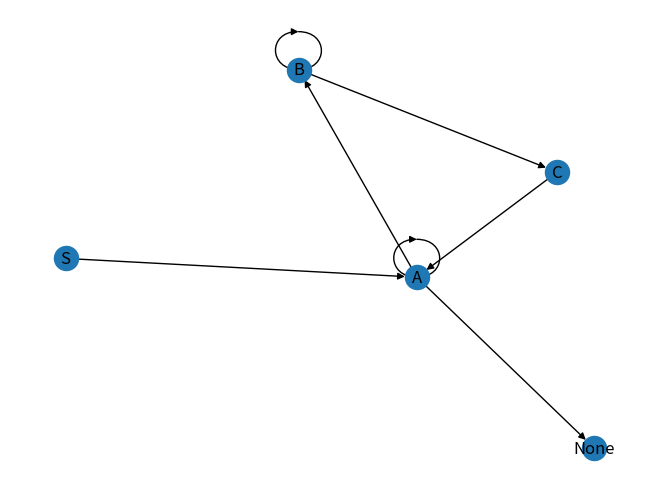

Here is the Python script that generated this plot:
from collections import defaultdict 
import networkx as nx
import matplotlib.pyplot as plt
import re

graph = defaultdict(list)
#here is the word to be checked 
word = "baababaabb"
s = """VN={S, A, B, C},
        VT={a, b},P={ 1. S ->bA     2. A ->b    3. A ->aB   4. B ->bC    5. C ->cA 6. A ->bA 7. B ->aB }"""
def addEdge(graph,u,v): 
    graph[u].append(v) 

def generate_edges(graph): 
    edges = [] 
    for node in graph: 
        for neighbour in graph[node]: 
            edges.append((node, neighbour)) 
    return edges 
  
def parseString(str):
    str = str.split()
    str = "".join(str).split("P={")[1]
    if str[-1] == '}':
        str = str[:-1]
    str = re.split("\d+\.", str)
    return list(filter(len, str))

def checkAutomaton(graph, source, word):
    for neighbour in graph[source]:
        for key in neighbour:
            if neighbour[key] == word[0]:
                # print(source + " -> " + key + " prin " + neighbour[key] +  " word " + word)  
                word = word[1:]
                if len(word) == 0 and key == "None":
                    return True
                else:
                    if len(word) == 0 or key == "None":
                        return False
                return checkAutomaton(graph, key, word)
    return False

def addToGraph(list):
    for i in list:
        temp = i.split("->")
        currentGraph =temp[0]
        pointTo = temp[1]
        if len(pointTo) < 2:
            addEdge(graph, currentGraph, {'None': pointTo[0]})
        else:
            addEdge(graph, currentGraph, {pointTo[1]: pointTo[0]})

def draw():  
    g = nx.DiGraph()
    for k, v in graph.items():
        for vv in v:
            for t in vv:
                g.add_edge(k,t) 
    nx.draw(g,with_labels=True)
    plt.draw()
    plt.show()

addToGraph(parseString(s))
print(checkAutomaton(graph, 'S', word))

draw()
